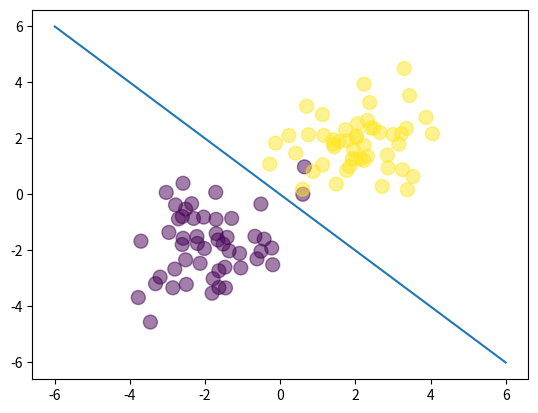

Write Python code to recreate this figure.
import numpy as np
import matplotlib.pyplot as plt

N = 100
D = 2

X = np.random.randn(N, D)

X[:50, :] = X[:50, :] - 2*np.ones((50, D))
X[50: , :] = X[50:,:] + 2*np.ones((50, D))

T = np.array([0]*50 + [1]*50)

# making an array of ones, to act as dummy weight for the bias. transposing is important so the internal dimensions match while dot product
ones = np.ones((N, 1))
print(ones.shape, X.shape)

Xb = np.concatenate((ones, X), axis = 1)

w = np.random.randn(D+1)

z = Xb.dot(w)

def sigmoid(z):
    return 1/(1+np.exp(-z))

Y = sigmoid(z)


def cross_entropy(Y, T):
    E = 0
    for i in range(N):
        if T[i] == 1:
            E -= np.log(Y[i])
        else:
            E -= np.log(1 - Y[i])

    return E

print(cross_entropy(Y, T))

w1 = np.array([0, 4, 4])

plt.scatter(X[:, 0], X[:, 1], c = T, s = 100, alpha = 0.5)

x_axis = np.linspace(-6, 6, 100)
y_axis = -x_axis

plt.plot(x_axis, y_axis)
plt.show()


z1 = Xb.dot(w1)
Y1 = sigmoid(z1)

print(cross_entropy(Y1, T))
